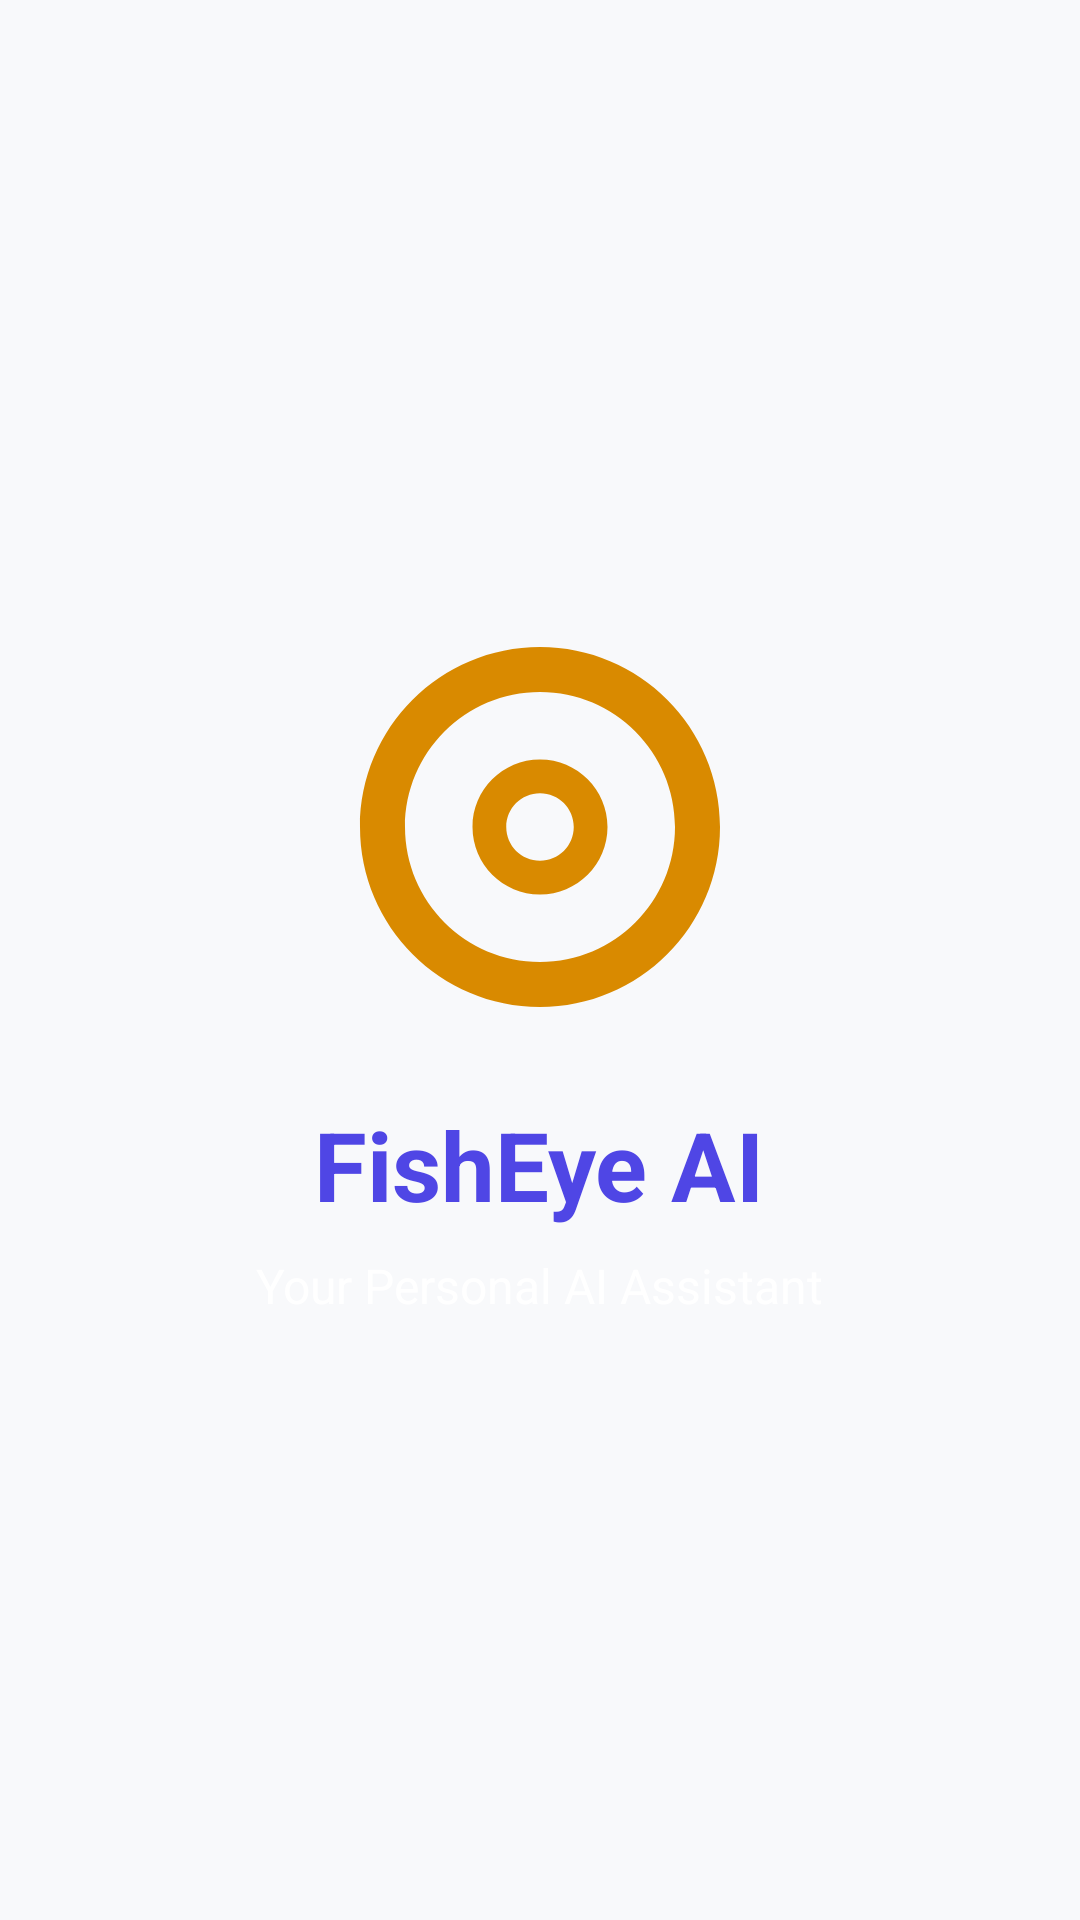

Layout XML and referenced resources for this Android screen:
<!-- AndroidManifest.xml: application theme Theme.Material3.DayNight.NoActionBar -->
<!-- res/layout/activity_splash.xml -->
<?xml version="1.0" encoding="utf-8"?>
<RelativeLayout xmlns:android="http://schemas.android.com/apk/res/android"
    android:layout_width="match_parent"
    android:layout_height="match_parent"
    android:background="@color/background">

    <LinearLayout
        android:layout_width="wrap_content"
        android:layout_height="wrap_content"
        android:layout_centerInParent="true"
        android:gravity="center"
        android:orientation="vertical">

        <ImageView
            android:id="@+id/logo"
            android:layout_width="150dp"
            android:layout_height="150dp"
            android:src="@drawable/ic_fisheye_logo" />

        <TextView
            android:layout_width="wrap_content"
            android:layout_height="wrap_content"
            android:layout_marginTop="16dp"
            android:text="FishEye AI"
            android:textColor="@color/primary"
            android:textSize="32sp"
            android:textStyle="bold" />

        <TextView
            android:layout_width="wrap_content"
            android:layout_height="wrap_content"
            android:layout_marginTop="8dp"
            android:text="Your Personal AI Assistant"
            android:textColor="@color/white"
            android:textSize="16sp" />
    </LinearLayout>

</RelativeLayout>
<!-- resources referenced by this layout -->
<resources>
  <color name="background">#F8F9FB</color>
  <color name="primary">#4F46E5</color>
  <color name="white">#FFFFFFFF</color>
  <!-- drawable ic_fisheye_logo (drawable) -->
  <vector xmlns:android="http://schemas.android.com/apk/res/android"
      android:width="200dp"
      android:height="200dp"
      android:viewportWidth="200"
      android:viewportHeight="200">
      <path
          android:fillColor="#D98A00"
          android:pathData="M100,20C55.8,20 20,55.8 20,100C20,144.2 55.8,180 100,180C144.2,180 180,144.2 180,100C180,55.8 144.2,20 100,20ZM100,160C66.9,160 40,133.1 40,100C40,66.9 66.9,40 100,40C133.1,40 160,66.9 160,100C160,133.1 133.1,160 100,160Z" />
      <path
          android:fillColor="#D98A00"
          android:pathData="M100,70C83.4,70 70,83.4 70,100C70,116.6 83.4,130 100,130C116.6,130 130,116.6 130,100C130,83.4 116.6,70 100,70ZM100,115C91.7,115 85,108.3 85,100C85,91.7 91.7,85 100,85C108.3,85 115,91.7 115,100C115,108.3 108.3,115 100,115Z" />
  </vector>
</resources>
